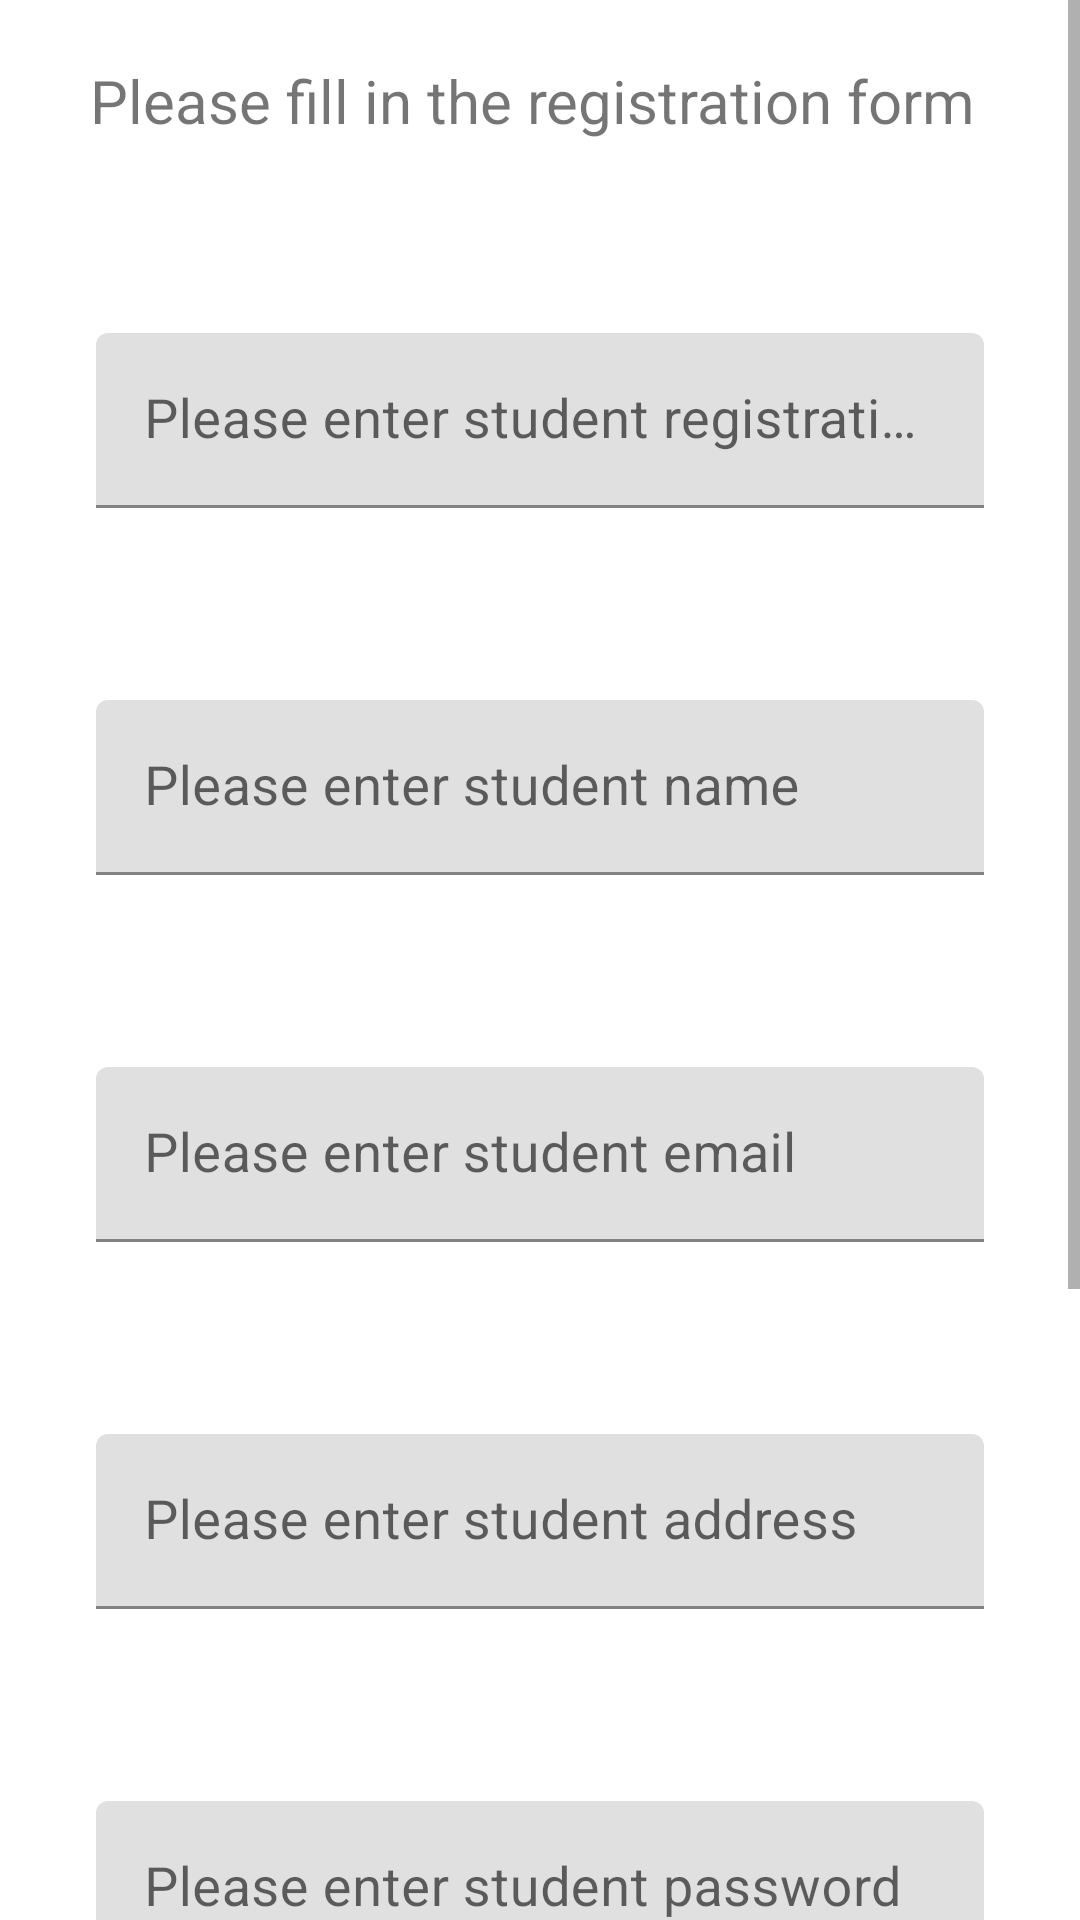

The Android layout XML behind this screen, and the referenced resources:
<!-- AndroidManifest.xml: application theme Theme.ProductCrudProject -->
<!-- res/layout/register_student.xml -->
<?xml version="1.0" encoding="utf-8"?>
<ScrollView xmlns:android="http://schemas.android.com/apk/res/android"
    xmlns:app="http://schemas.android.com/apk/res-auto"
    xmlns:tools="http://schemas.android.com/tools"
    android:layout_width="match_parent"
    android:layout_height="match_parent"
    android:orientation="vertical"
    tools:context=".RegisterStudent">

   <LinearLayout
       android:orientation="vertical"
       android:layout_width="match_parent"

       android:layout_height="match_parent">
       <TextView
           android:layout_width="match_parent"
           android:layout_marginTop="20dp"
           android:layout_marginLeft="30dp"
           android:textSize="20sp"
           android:text="Please fill in the registration form"
           android:layout_height="match_parent"/>
       <com.google.android.material.textfield.TextInputLayout
           android:id="@+id/filledTextField"
           android:layout_width="match_parent"
           android:layout_height="wrap_content"
           android:layout_marginStart="32dp"
           android:layout_marginTop="64dp"
           android:layout_marginEnd="32dp"
           android:hint="Please enter student registration number">

           
           <com.google.android.material.textfield.TextInputEditText
               android:id="@+id/regno"
               android:textSize="18sp"
               android:layout_width="match_parent"
               android:layout_height="wrap_content" />

       </com.google.android.material.textfield.TextInputLayout>

       <com.google.android.material.textfield.TextInputLayout
           android:id="@+id/filledTextField2"
           android:layout_width="match_parent"
           android:layout_height="wrap_content"
           android:layout_marginStart="32dp"
           android:layout_marginTop="64dp"
           android:layout_marginEnd="32dp"
           android:hint="Please enter student name">

           
           <com.google.android.material.textfield.TextInputEditText
               android:id="@+id/name"
               android:textSize="18sp"
               android:layout_width="match_parent"
               android:layout_height="wrap_content" />

       </com.google.android.material.textfield.TextInputLayout>
       

       <com.google.android.material.textfield.TextInputLayout
           android:id="@+id/filledTextField3"
           android:layout_width="match_parent"
           android:layout_height="wrap_content"
           android:layout_marginStart="32dp"
           android:layout_marginTop="64dp"
           android:layout_marginEnd="32dp"
           android:hint="Please enter student email">

           
           <com.google.android.material.textfield.TextInputEditText
               android:id="@+id/email"
               android:textSize="18sp"
               android:inputType="textEmailAddress"
               android:layout_width="match_parent"
               android:layout_height="wrap_content" />

       </com.google.android.material.textfield.TextInputLayout>

       
       
       <com.google.android.material.textfield.TextInputLayout
           android:id="@+id/filledTextField6"
           android:layout_width="match_parent"
           android:layout_height="wrap_content"
           android:layout_marginStart="32dp"
           android:layout_marginTop="64dp"
           android:layout_marginEnd="32dp"
           android:hint="Please enter student address">

           
           <com.google.android.material.textfield.TextInputEditText
               android:id="@+id/address"
               android:textSize="18sp"
               android:inputType="text"
               android:layout_width="match_parent"
               android:layout_height="wrap_content" />

       </com.google.android.material.textfield.TextInputLayout>

       
       <com.google.android.material.textfield.TextInputLayout
           android:id="@+id/filledTextField4"
           android:layout_width="match_parent"
           android:layout_height="wrap_content"
           android:layout_marginStart="32dp"
           android:layout_marginTop="64dp"
           android:layout_marginEnd="32dp"
           android:hint="Please enter student password">

           <com.google.android.material.textfield.TextInputEditText
               android:id="@+id/password1"
               android:textSize="18sp"
               android:inputType="textPassword"
               android:layout_width="match_parent"
               android:layout_height="wrap_content" />

       </com.google.android.material.textfield.TextInputLayout>

       

       <com.google.android.material.textfield.TextInputLayout
           android:id="@+id/filledTextField5"
           android:layout_width="match_parent"
           android:layout_height="wrap_content"
           android:layout_marginStart="32dp"
           android:layout_marginTop="64dp"
           android:layout_marginEnd="32dp"
           android:layout_marginBottom="20dp"
           android:hint="Please confirm your password">

           
           <com.google.android.material.textfield.TextInputEditText
               android:id="@+id/password2"
               android:textSize="18sp"
               android:inputType="textPassword"
               android:layout_width="match_parent"
               android:layout_height="wrap_content" />

       </com.google.android.material.textfield.TextInputLayout>


       <Button
           android:id="@+id/register"
           android:layout_width="match_parent"
           android:layout_height="wrap_content"
           android:text="Save"
           android:textSize="20sp"
           android:textColor="@color/white"
           android:layout_margin="20dp"
          />











       <TextView
           android:id="@+id/backtxt"
           android:text="Back"
           android:layout_marginTop="30dp"
           android:layout_marginLeft="70dp"
           android:textSize="18sp"
           android:layout_marginBottom="10dp"
           android:layout_width="wrap_content"
           android:layout_height="wrap_content"/>
   </LinearLayout>

</ScrollView>
<!-- resources referenced by this layout -->
<resources>
  <style name="Theme.ProductCrudProject" parent="Theme.MaterialComponents.DayNight.DarkActionBar">
          
          <item name="colorPrimary">@color/purple_500</item>
          <item name="colorPrimaryVariant">@color/purple_700</item>
          <item name="colorOnPrimary">@color/white</item>
          
          <item name="colorSecondary">@color/teal_200</item>
          <item name="colorSecondaryVariant">@color/teal_700</item>
          <item name="colorOnSecondary">@color/black</item>
          
          <item name="android:statusBarColor" tools:targetApi="l">?attr/colorPrimaryVariant</item>
          
      </style>
  <!-- not gathered from this repository: default colours our renderer supplied (Android Studio template values) -->
  <color name="purple_500">#FF6200EE</color>
  <color name="purple_700">#FF3700B3</color>
  <color name="teal_200">#FF03DAC5</color>
  <color name="teal_700">#FF018786</color>
  <color name="black">#FF000000</color>
  <color name="white">#FFFFFFFF</color>
</resources>
